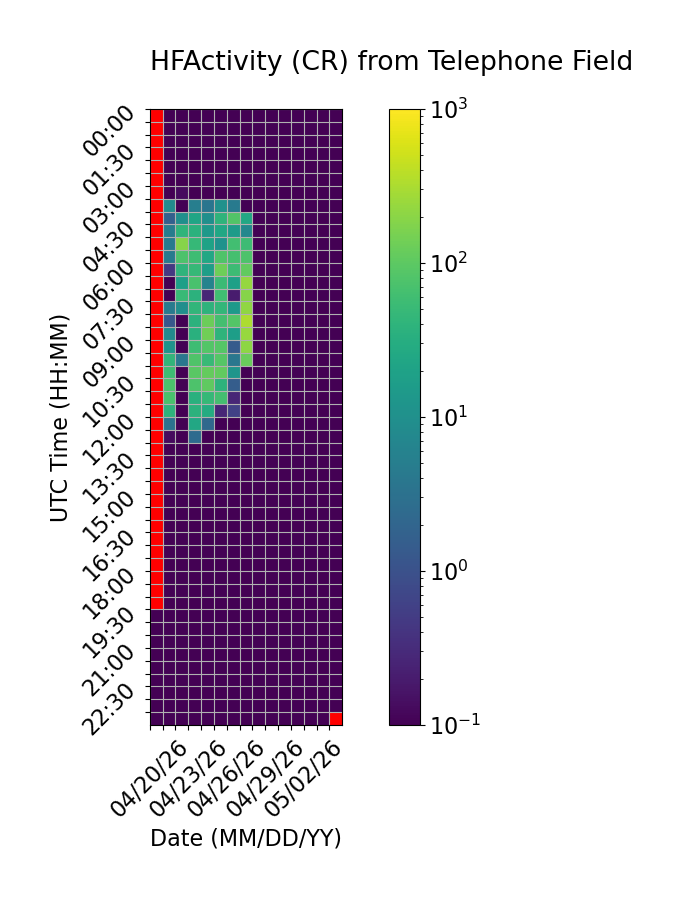

Values plotted in this chart, from the file beside it:
Time (UTC), 04/20/26, 04/21/26, 04/22/26, 04/23/26, 04/24/26, 04/25/26, 04/26/26, 04/27/26, 04/28/26, 04/29/26, 04/30/26, 05/01/26, 05/02/26, 05/03/26, 05/04/26
00:00, , 0.0, 0.0, 0.0, 0.0, 0.0, 0.0, 0.0, 0.0, 0.0, 0.0, 0.0, 0.0, 0.0, 0.0
00:30, , 0.0, 0.0, 0.0, 0.0, 0.0, 0.0, 0.0, 0.0, 0.0, 0.0, 0.0, 0.0, 0.0, 0.0
01:00, , 0.0, 0.0, 0.0, 0.0, 0.0, 0.0, 0.0, 0.0, 0.0, 0.0, 0.0, 0.0, 0.0, 0.0
01:30, , 0.0, 0.0, 0.0, 0.0, 0.0, 0.0, 0.0, 0.0, 0.0, 0.0, 0.0, 0.0, 0.0, 0.0
02:00, , 0.0, 0.0, 0.0, 0.0, 0.0, 0.0, 0.0, 0.0, 0.0, 0.0, 0.0, 0.0, 0.0, 0.0
02:30, , 0.0, 0.0, 0.0, 0.0, 0.0, 0.0, 0.0, 0.0, 0.0, 0.0, 0.0, 0.0, 0.0, 0.0
03:00, , 0.0, 0.1333, 0.0, 0.0, 0.0, 0.0, 0.0, 0.0, 0.0, 0.0, 0.0, 0.0, 0.0, 0.0
03:30, , 8.133, 0.0, 5.133, 3.6, 10.47, 4.467, 0.0, 0.0, 0.0, 0.0, 0.0, 0.0, 0.0, 0.0
04:00, , 1.667, 9.933, 22.27, 9.933, 39.27, 82.13, 24.6, 0.0, 0.0, 0.0, 0.0, 0.0, 0.0, 0.0
04:30, , 4.8, 41.47, 35.33, 14.13, 23.73, 15.4, 7.467, 0.0, 0.0, 0.0, 0.0, 0.0, 0.0, 0.0
05:00, , 4.333, 186.9, 48.53, 20.47, 10.8, 60.47, 54.47, 0.0, 0.0, 0.0, 0.0, 0.0, 0.0, 0.0
05:30, , 4.267, 77.73, 56.27, 25.47, 79.0, 66.87, 77.53, 0.0, 0.0, 0.0, 0.0, 0.0, 0.0, 0.0
06:00, , 0.4667, 39.67, 48.47, 17.47, 131.9, 55.8, 110.2, 0.0, 0.0, 0.0, 0.0, 0.0, 0.0, 0.0
06:30, , 0.0, 18.2, 70.53, 6.067, 53.6, 18.87, 230.1, 0.0, 0.0, 0.0, 0.0, 0.0, 0.0, 0.0
07:00, , 0.0, 48.93, 37.4, 0.2667, 58.53, 0.2, 184.9, 0.0, 0.0, 0.0, 0.0, 0.0, 0.0, 0.0
07:30, , 4.6, 9.4, 42.87, 38.53, 44.0, 14.27, 216.1, 0.0, 0.0, 0.0, 0.0, 0.0, 0.0, 0.0
08:00, , 1.267, 0.0, 36.8, 127.8, 63.93, 85.93, 320.7, 0.0, 0.0, 0.0, 0.0, 0.0, 0.0, 0.0
08:30, , 7.8, 0.0, 34.33, 134.6, 39.47, 17.27, 240.9, 0.0, 0.0, 0.0, 0.0, 0.0, 0.0, 0.0
09:00, , 11.87, 0.0, 57.8, 84.6, 87.93, 1.4, 209.7, 0.0, 0.0, 0.0, 0.0, 0.0, 0.0, 0.0
09:30, , 43.53, 3.8, 79.8, 48.8, 89.53, 3.867, 121.5, 0.0, 0.0, 0.0, 0.0, 0.0, 0.0, 0.0
10:00, , 57.87, 0.0, 95.73, 111.4, 110.2, 12.2, 0.0, 0.0, 0.0, 0.0, 0.0, 0.0, 0.0, 0.0
10:30, , 73.13, 0.0, 76.0, 105.9, 38.93, 1.533, 0.0, 0.0, 0.0, 0.0, 0.0, 0.0, 0.0, 0.0
11:00, , 70.27, 0.0, 34.8, 47.27, 64.87, 0.2667, 0.0, 0.0, 0.0, 0.0, 0.0, 0.0, 0.0, 0.0
11:30, , 38.67, 0.0, 37.53, 28.4, 0.2667, 0.6, 0.0, 0.0, 0.0, 0.0, 0.0, 0.0, 0.0, 0.0
12:00, , 3.2, 0.0, 24.67, 2.267, 0.0, 0.0, 0.0, 0.0, 0.0, 0.0, 0.0, 0.0, 0.0, 0.0
12:30, , 0.1333, 0.0, 2.467, 0.0, 0.0, 0.0, 0.0, 0.0, 0.0, 0.0, 0.0, 0.0, 0.0, 0.0
13:00, , 0.0, 0.0, 0.0, 0.0, 0.0, 0.0, 0.0, 0.0, 0.0, 0.0, 0.0, 0.0, 0.0, 0.0
13:30, , 0.0, 0.0, 0.0, 0.0, 0.0, 0.0, 0.0, 0.0, 0.0, 0.0, 0.0, 0.0, 0.0, 0.0
14:00, , 0.0, 0.0, 0.0, 0.0, 0.0, 0.0, 0.0, 0.0, 0.0, 0.0, 0.0, 0.0, 0.0, 0.0
14:30, , 0.0, 0.0, 0.0, 0.0, 0.0, 0.0, 0.0, 0.0, 0.0, 0.0, 0.0, 0.0, 0.0, 0.0
15:00, , 0.0, 0.0, 0.0, 0.0, 0.0, 0.0, 0.0, 0.0, 0.0, 0.0, 0.0, 0.0, 0.0, 0.0
15:30, , 0.0, 0.0, 0.0, 0.0, 0.0, 0.0, 0.0, 0.0, 0.0, 0.0, 0.0, 0.0, 0.0, 0.0
16:00, , 0.0, 0.0, 0.0, 0.0, 0.0, 0.0, 0.0, 0.0, 0.0, 0.0, 0.0, 0.0, 0.0, 0.0
16:30, , 0.0, 0.0, 0.0, 0.0, 0.0, 0.0, 0.0, 0.0, 0.0, 0.0, 0.0, 0.0, 0.0, 0.0
17:00, , 0.0, 0.0, 0.0, 0.0, 0.0, 0.0, 0.0, 0.0, 0.0, 0.0, 0.0, 0.0, 0.0, 0.0
17:30, , 0.0, 0.0, 0.0, 0.0, 0.0, 0.0, 0.0, 0.0, 0.0, 0.0, 0.0, 0.0, 0.0, 0.0
18:00, , 0.0, 0.0, 0.0, 0.0, 0.0, 0.0, 0.0, 0.0, 0.0, 0.0, 0.0, 0.0, 0.0, 0.0
18:30, , 0.0, 0.0, 0.0, 0.0, 0.0, 0.0, 0.0, 0.0, 0.0, 0.0, 0.0, 0.0, 0.0, 0.0
19:00, , 0.0, 0.0, 0.0, 0.0, 0.0, 0.0, 0.0, 0.0, 0.0, 0.0, 0.0, 0.0, 0.0, 0.0
19:30, 0.0, 0.0, 0.0, 0.0, 0.0, 0.0, 0.0, 0.0, 0.0, 0.0, 0.0, 0.0, 0.0, 0.0, 0.0
20:00, 0.0, 0.0, 0.0, 0.0, 0.0, 0.0, 0.0, 0.0, 0.0, 0.0, 0.0, 0.0, 0.0, 0.0, 0.0
20:30, 0.0, 0.0, 0.0, 0.0, 0.0, 0.0, 0.0, 0.0, 0.0, 0.0, 0.0, 0.0, 0.0, 0.0, 0.0
21:00, 0.0, 0.0, 0.0, 0.0, 0.0, 0.0, 0.0, 0.0, 0.0, 0.0, 0.0, 0.0, 0.0, 0.0, 0.0
21:30, 0.0, 0.0, 0.0, 0.0, 0.0, 0.0, 0.0, 0.0, 0.0, 0.0, 0.0, 0.0, 0.0, 0.0, 0.0
22:00, 0.0, 0.0, 0.0, 0.0, 0.0, 0.0, 0.0, 0.0, 0.0, 0.0, 0.0, 0.0, 0.0, 0.0, 0.0
22:30, 0.0, 0.0, 0.0, 0.0, 0.0, 0.0, 0.0, 0.0, 0.0, 0.0, 0.0, 0.0, 0.0, 0.0, 0.0
23:00, 0.0, 0.0, 0.0, 0.0, 0.0, 0.0, 0.0, 0.0, 0.0, 0.0, 0.0, 0.0, 0.0, 0.0, 0.0
23:30, 0.0, 0.0, 0.0, 0.0, 0.0, 0.0, 0.0, 0.0, 0.0, 0.0, 0.0, 0.0, 0.0, 0.0, 
